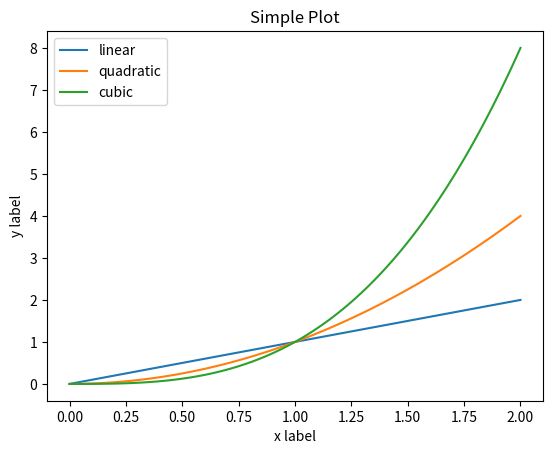
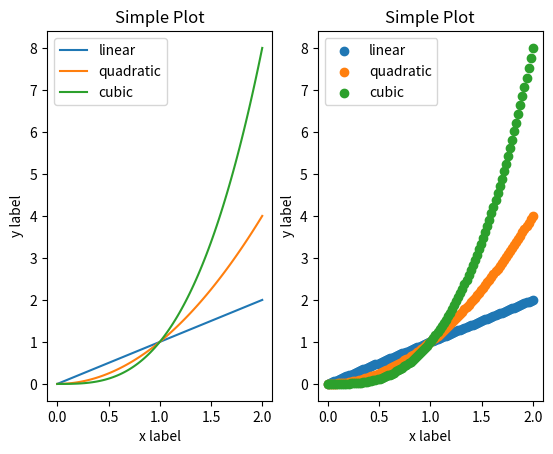
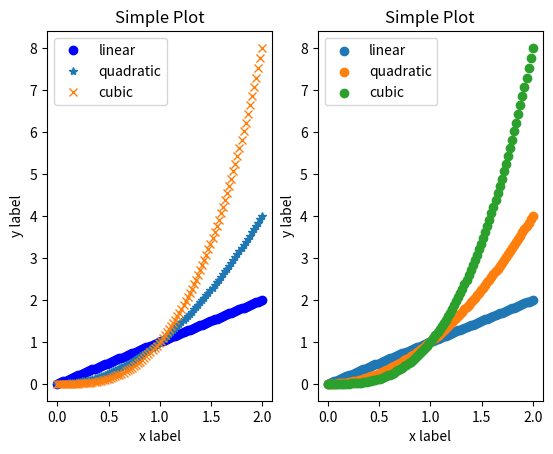

Reproduce these figures in Python, in order.
# from: https://matplotlib.org/tutorials/introductory/usage.html#sphx-glr-tutorials-introductory-usage-py



import matplotlib.pyplot as plt
import numpy as np

x = np.linspace(0, 2, 100)

# Note that even in the OO-style, we use `.pyplot.figure` to create the figure.
fig, ax = plt.subplots()  # Create a figure and an axes.
ax.plot(x, x, label='linear')  # Plot some data on the axes.
ax.plot(x, x**2, label='quadratic')  # Plot more data on the axes...
ax.plot(x, x**3, label='cubic')  # ... and some more.
ax.set_xlabel('x label')  # Add an x-label to the axes.
ax.set_ylabel('y label')  # Add a y-label to the axes.
ax.set_title("Simple Plot")  # Add a title to the axes.
ax.legend()  # Add a legend(注释，解释).
plt.show()  # or : fig.show()


# 在两个区域画图，一个是曲线，一个是散点图。参考：
# https://blog.csdn.net/weixin_38753213/article/details/105885338
fig, ax = plt.subplots(1,2)  # Create a figure and two axes.
ax[0].plot(x, x, label='linear')  # Plot some data on the axes.
ax[0].plot(x, x**2, label='quadratic')  # Plot more data on the axes...
ax[0].plot(x, x**3, label='cubic')  # ... and some more.
ax[0].set_xlabel('x label')  # Add an x-label to the axes.
ax[0].set_ylabel('y label')  # Add a y-label to the axes.
ax[0].set_title("Simple Plot")  # Add a title to the axes.
ax[0].legend()  # Add a legend.
ax[1].scatter(x, x, label='linear')  # scatter some data on the axes.
ax[1].scatter(x, x**2, label='quadratic')  # scatter more data on the axes...
ax[1].scatter(x, x**3, label='cubic')  # ... and some more.
ax[1].set_xlabel('x label')  # Add an x-label to the axes.
ax[1].set_ylabel('y label')  # Add a y-label to the axes.
ax[1].set_title("Simple Plot")  # Add a title to the axes.
ax[1].legend()  # Add a legend.
plt.show() # or : fig.show()


# 画散点图也可以使用 plot，不过需要使用格式化字符 {'marker': 'x'}。参考：
# https://matplotlib.org/tutorials/introductory/usage.html#sphx-glr-tutorials-introductory-usage-py
# https://www.runoob.com/numpy/numpy-matplotlib.html
fig, ax = plt.subplots(1,2)  # Create a figure and two axes.
ax[0].plot(x, x, "ob", label='linear')  # Plot some data on the axes.
ax[0].plot(x, x**2, "*", label='quadratic')  # Plot more data on the axes...
ax[0].plot(x, x**3,"x", label='cubic')  # ... and some more.
ax[0].set_xlabel('x label')  # Add an x-label to the axes.
ax[0].set_ylabel('y label')  # Add a y-label to the axes.
ax[0].set_title("Simple Plot")  # Add a title to the axes.
ax[0].legend()  # Add a legend.
ax[1].scatter(x, x, label='linear')  # scatter some data on the axes.
ax[1].scatter(x, x**2, label='quadratic')  # scatter more data on the axes...
ax[1].scatter(x, x**3, label='cubic')  # ... and some more.
ax[1].set_xlabel('x label')  # Add an x-label to the axes.
ax[1].set_ylabel('y label')  # Add a y-label to the axes.
ax[1].set_title("Simple Plot")  # Add a title to the axes.
ax[1].legend()  # Add a legend.
plt.show() # or : fig.show()

# plot画散点图。

# 可以添加颜色属性：color='b' /
# 'b'	蓝色
# 'g'	绿色
# 'r'	红色
# 'c'	青色
# 'm'	品红色
# 'y'	黄色
# 'k'	黑色
# 'w'	白色

# 画柱状图(ax.bar((x, x, label='linear',align='center'))，

# 以上三点可以参考: https://www.runoob.com/numpy/numpy-matplotlib.html